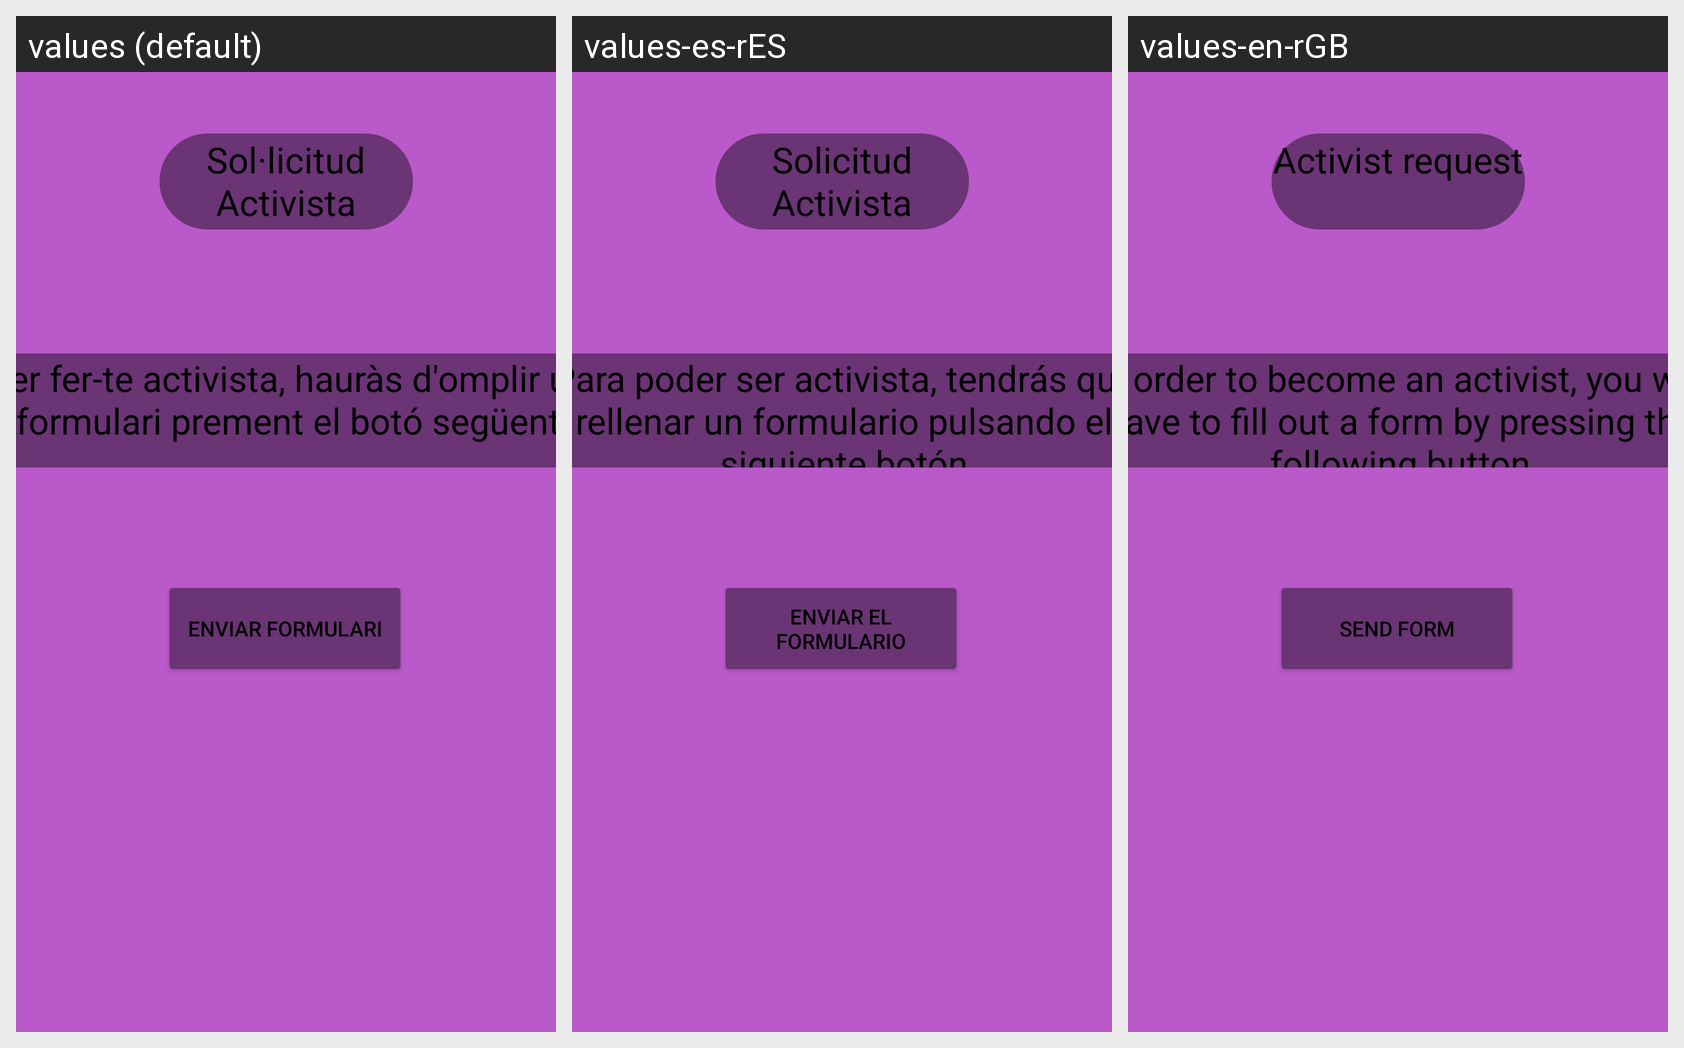

Locale-by-locale string values for the Android screen shown in this grid:
Android screen res/layout/fragment_solicitud_activista.xml rendered under 3 locales, left to right: values (default), values-es-rES, values-en-rGB. Device: Nexus 5 (rendered at 1080×1920; each locale shown at half size, 540×960, under a caption strip naming it); theme Theme.AppCompat.
Strings drawn on this screen, with the default value and each locale's value (text and hints the layout hard-codes, and strings that could not be matched under every locale, appear in the picture but are not listed):

formulari
  values: Enviar formulari
  values-es-rES: Enviar el formulario
  values-en-rGB: Send Form

SolicitudActivista
  values: Sol·licitud Activista
  values-es-rES: Solicitud Activista
  values-en-rGB: Activist request

textFormulari
  values: Per fer-te activista, hauràs d'omplir un formulari prement el botó següent
  values-es-rES: Para poder ser activista, tendrás que rellenar un formulario pulsando el siguiente botón
  values-en-rGB: In order to become an activist, you will have to fill out a form by pressing the following button
